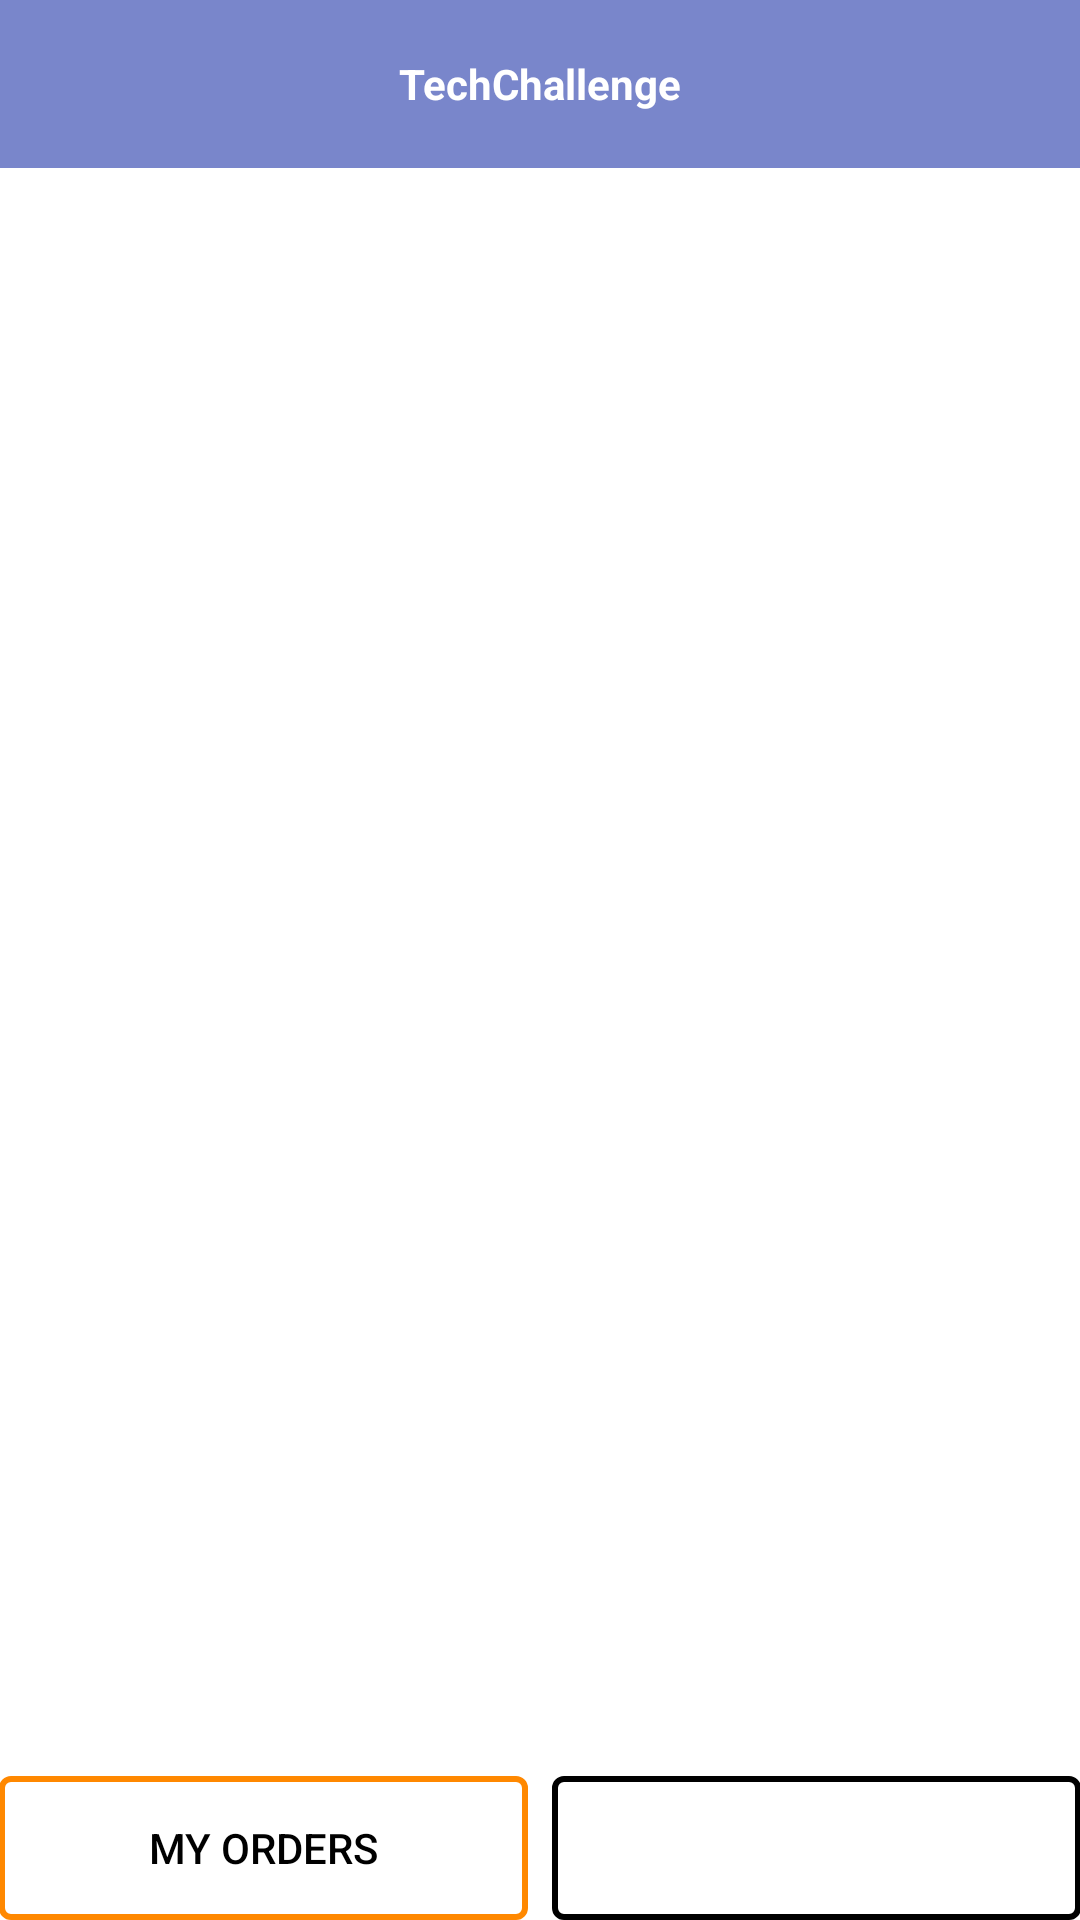

Write the Android layout XML for this screen, with the resource values it uses.
<!-- AndroidManifest.xml: application theme AppTheme -->
<!-- res/layout/home_fragment.xml -->
<?xml version="1.0" encoding="utf-8"?>
<LinearLayout xmlns:android="http://schemas.android.com/apk/res/android"
    xmlns:app="http://schemas.android.com/apk/res-auto"
    xmlns:tools="http://schemas.android.com/tools"
    android:layout_width="match_parent"
    android:layout_height="match_parent"
    android:background="@color/white"
    android:orientation="vertical"
    android:weightSum="100">

    <androidx.appcompat.widget.Toolbar
        android:layout_width="match_parent"
        android:layout_height="wrap_content"
        android:background="@color/indigo">

        <TextView
            android:id="@+id/toolbarTextView"
            android:layout_width="wrap_content"
            android:layout_height="wrap_content"
            android:layout_gravity="center"
            android:ellipsize="end"
            android:gravity="center"
            android:maxLines="1"
            android:text="@string/app_name"
            android:textAppearance="@android:style/TextAppearance.WindowTitle"
            android:visibility="visible" />
    </androidx.appcompat.widget.Toolbar>

    <LinearLayout
        android:layout_width="match_parent"
        android:layout_height="match_parent"
        android:orientation="vertical"
        android:weightSum="100">

        <ListView
            android:id="@+id/mListView"
            android:layout_width="match_parent"
            android:layout_height="0dp"
            android:layout_weight="90">

        </ListView>

        <LinearLayout
            android:layout_width="match_parent"
            android:layout_height="0dp"
            android:layout_weight="10"
            android:gravity="bottom"
            android:orientation="horizontal"
            android:padding="@dimen/ll_padding_login"
            android:weightSum="2">

            <androidx.appcompat.widget.AppCompatButton
                android:layout_width="0dp"
                android:id="@+id/myOrders"
                android:layout_height="wrap_content"
                android:layout_marginEnd="@dimen/bt_margin_end"
                android:layout_weight="1"
                android:background="@drawable/home_button_bg_trans"
                android:text="@string/my_orders" />

            <androidx.appcompat.widget.AppCompatButton
                android:layout_width="0dp"
                android:id="@+id/signOut"
                android:layout_height="wrap_content"
                android:layout_weight="1"
                android:background="@drawable/home_button_bg"
                android:text="@string/sign_out"
                android:textColor="@color/white" />


        </LinearLayout>

    </LinearLayout>

</LinearLayout>
<!-- resources referenced by this layout -->
<resources>
  <color name="indigo">#7986cb</color>
  <color name="white">#ffffff</color>
  <dimen name="bt_margin_end">8dp</dimen>
  <!-- drawable home_button_bg (drawable) -->
  <?xml version="1.0" encoding="utf-8"?>
  <shape xmlns:android="http://schemas.android.com/apk/res/android"
      android:shape="rectangle">
      <solid android:color="@color/red" />
      <corners android:radius="3dp" />
      <stroke
          android:width="2dip"
          android:color="@color/red" />
  </shape>
  <!-- drawable home_button_bg_trans (drawable) -->
  <?xml version="1.0" encoding="utf-8"?>
  <shape xmlns:android="http://schemas.android.com/apk/res/android"
      android:shape="rectangle">
      <solid android:color="@android:color/transparent" />
      <corners android:radius="3dp" />
      <stroke
          android:width="2dip"
          android:color="@android:color/holo_orange_dark" />
  </shape>
  <string name="app_name">TechChallenge</string>
  <string name="my_orders">My Orders</string>
  <string name="sign_out">Sign Out</string>
  <style name="AppTheme" parent="Theme.AppCompat.NoActionBar">
          
          <item name="colorPrimary">@color/colorPrimary</item>
          <item name="colorPrimaryDark">@color/indigo</item>
          <item name="colorAccent">@color/colorAccent</item>
          <item name="colorControlActivated">@color/white</item>
          <item name="android:colorForeground">@color/foreground_material_light</item>
      </style>
  <color name="colorPrimary">#008577</color>
  <color name="colorAccent">#D81B60</color>
</resources>
